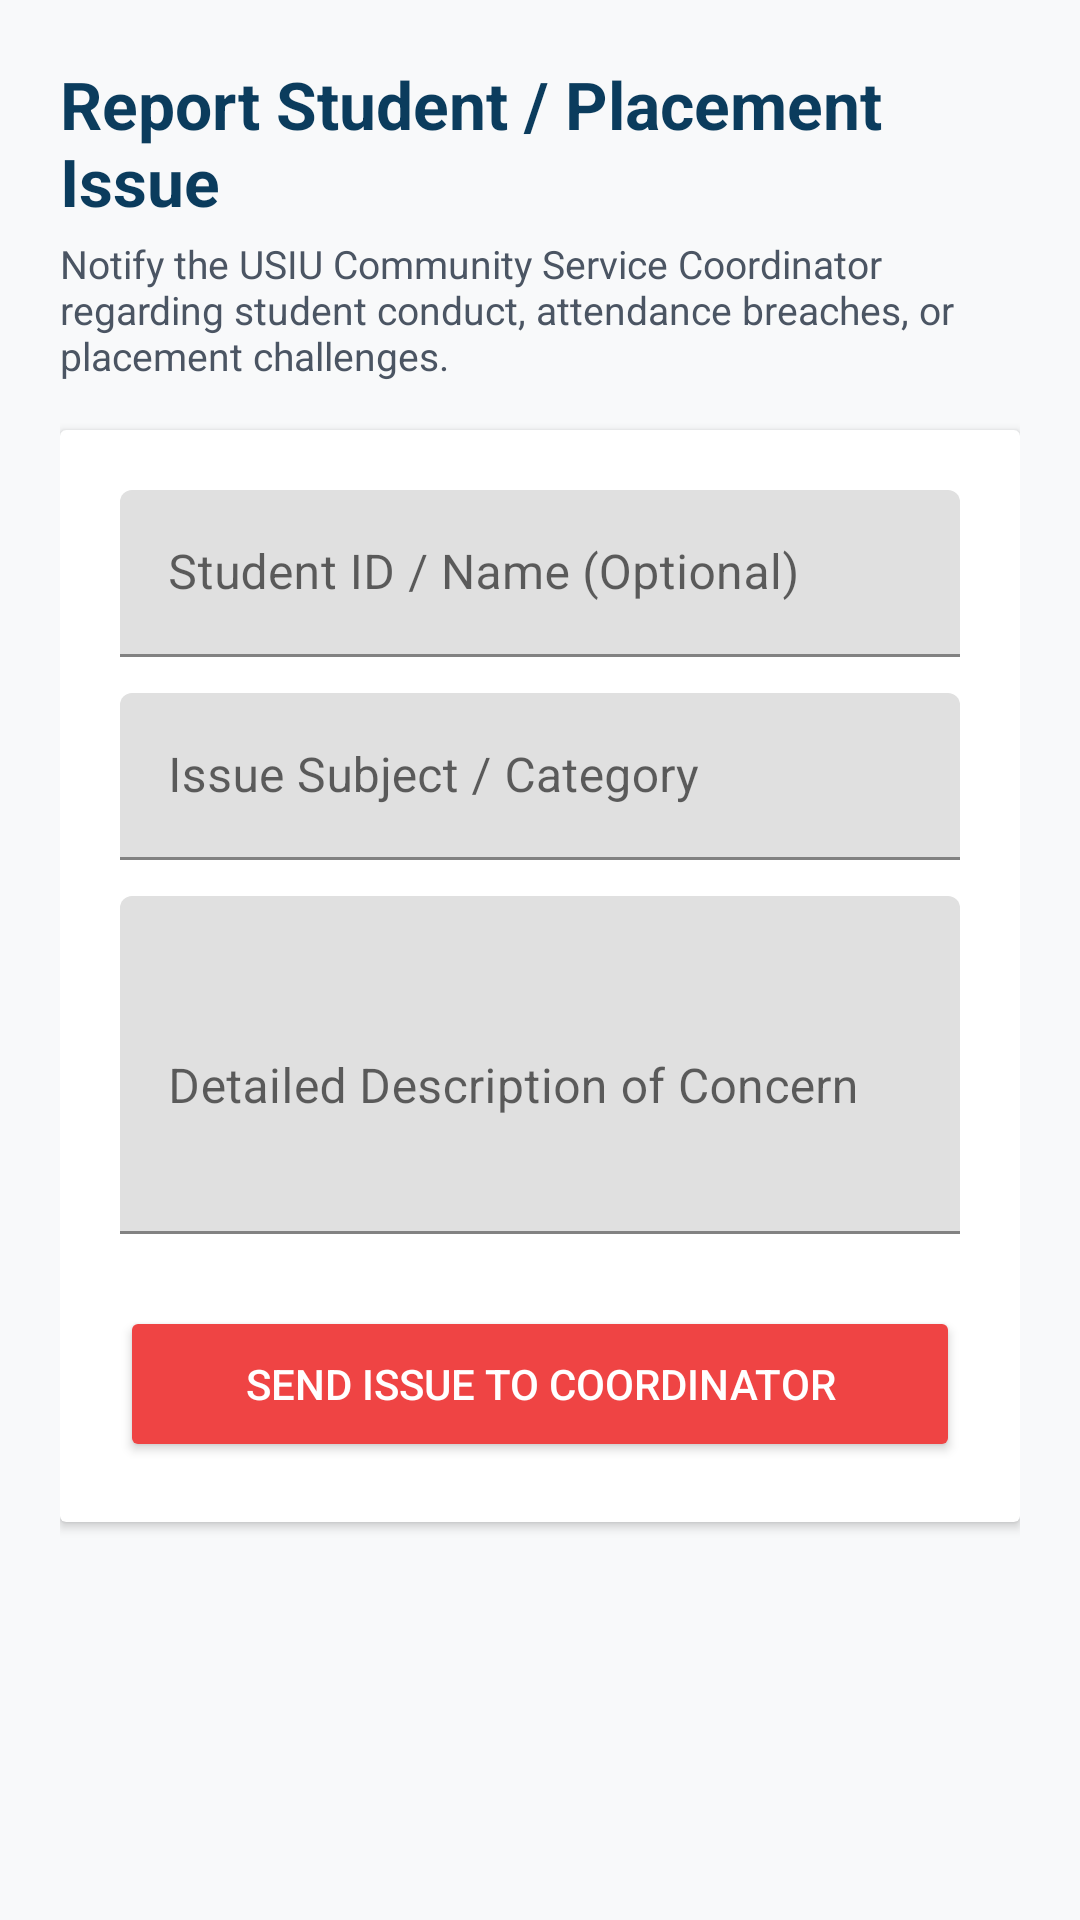

This screen was rendered from an Android layout file. Write that file and the resources it references.
<!-- AndroidManifest.xml: application theme Theme.CommunityService -->
<!-- res/layout/activity_report_issue.xml -->
<?xml version="1.0" encoding="utf-8"?>
<ScrollView xmlns:android="http://schemas.android.com/apk/res/android"
    android:layout_width="match_parent"
    android:layout_height="match_parent"
    android:background="@color/background"
    android:fillViewport="true">

    <LinearLayout
        android:layout_width="match_parent"
        android:layout_height="wrap_content"
        android:orientation="vertical"
        android:padding="20dp">

        <TextView
            android:layout_width="wrap_content"
            android:layout_height="wrap_content"
            android:text="Report Student / Placement Issue"
            android:textColor="@color/primary"
            android:textSize="22sp"
            android:textStyle="bold" />

        <TextView
            android:layout_width="wrap_content"
            android:layout_height="wrap_content"
            android:layout_marginTop="4dp"
            android:text="Notify the USIU Community Service Coordinator regarding student conduct, attendance breaches, or placement challenges."
            android:textColor="@color/text_secondary"
            android:textSize="13sp" />

        <androidx.cardview.widget.CardView
            android:layout_width="match_parent"
            android:layout_height="wrap_content"
            android:layout_marginTop="16dp"
            android:elevation="2dp"
            android:radius="10dp">

            <LinearLayout
                android:layout_width="match_parent"
                android:layout_height="wrap_content"
                android:orientation="vertical"
                android:padding="20dp">

                <com.google.android.material.textfield.TextInputLayout
                    android:layout_width="match_parent"
                    android:layout_height="wrap_content">
                    <com.google.android.material.textfield.TextInputEditText
                        android:id="@+id/et_issue_student_id"
                        android:layout_width="match_parent"
                        android:layout_height="wrap_content"
                        android:hint="Student ID / Name (Optional)"
                        android:inputType="text" />
                </com.google.android.material.textfield.TextInputLayout>

                <com.google.android.material.textfield.TextInputLayout
                    android:layout_width="match_parent"
                    android:layout_height="wrap_content"
                    android:layout_marginTop="12dp">
                    <com.google.android.material.textfield.TextInputEditText
                        android:id="@+id/et_issue_subject"
                        android:layout_width="match_parent"
                        android:layout_height="wrap_content"
                        android:hint="Issue Subject / Category"
                        android:inputType="textCapSentences" />
                </com.google.android.material.textfield.TextInputLayout>

                <com.google.android.material.textfield.TextInputLayout
                    android:layout_width="match_parent"
                    android:layout_height="wrap_content"
                    android:layout_marginTop="12dp">
                    <com.google.android.material.textfield.TextInputEditText
                        android:id="@+id/et_issue_description"
                        android:layout_width="match_parent"
                        android:layout_height="wrap_content"
                        android:hint="Detailed Description of Concern"
                        android:inputType="textMultiLine"
                        android:minLines="4" />
                </com.google.android.material.textfield.TextInputLayout>

                <Button
                    android:id="@+id/btn_submit_issue"
                    android:layout_width="match_parent"
                    android:layout_height="52dp"
                    android:layout_marginTop="24dp"
                    android:text="Send Issue to Coordinator"
                    android:backgroundTint="@color/status_rejected"
                    android:textColor="@color/white" />

                <ProgressBar
                    android:id="@+id/pb_issue"
                    android:layout_width="wrap_content"
                    android:layout_height="wrap_content"
                    android:layout_gravity="center"
                    android:layout_marginTop="16dp"
                    android:visibility="gone" />
            </LinearLayout>
        </androidx.cardview.widget.CardView>
    </LinearLayout>
</ScrollView>
<!-- resources referenced by this layout -->
<resources>
  <color name="background">#F8F9FA</color>
  <color name="primary">#0B3C5D</color>
  <color name="status_rejected">#EF4444</color>
  <color name="text_secondary">#4B5563</color>
  <color name="white">#FFFFFF</color>
  <style name="Theme.CommunityService" parent="Theme.MaterialComponents.DayNight.NoActionBar">
          
          <item name="colorPrimary">@color/primary</item>
          <item name="colorPrimaryVariant">@color/primary_variant</item>
          <item name="colorOnPrimary">@color/white</item>
          
          <item name="colorSecondary">@color/secondary</item>
          <item name="colorSecondaryVariant">@color/secondary_variant</item>
          <item name="colorOnSecondary">@color/white</item>
          
          <item name="android:statusBarColor">@color/primary_variant</item>
          <item name="android:windowLightStatusBar" tools:targetApi="m">false</item>
          <item name="android:windowBackground">@color/background</item>
      </style>
  <color name="primary_variant">#07283F</color>
  <color name="secondary">#DDA01E</color>
  <color name="secondary_variant">#B8820B</color>
</resources>
